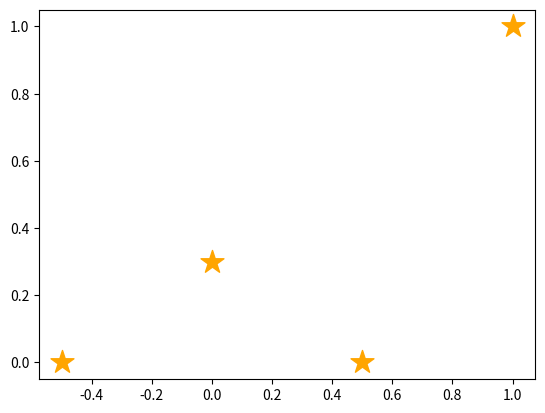

Write Python code to recreate this figure.
import numpy as np
from copy import copy
import math
import random
import matplotlib.pyplot as plt  # for plotting data
from matplotlib.patches import Ellipse  # for drawing



class Gaussian2D:
    # 共分散行列、中心の座標を属性に持つ
    def __init__(self, sigma_x=1.0, sigma_y=1.0, cov_xy=0.0, mu_x=0.0, mu_y=0.0):
        self.cov = np.array([[sigma_x**2, cov_xy], [cov_xy, sigma_y**2]])
        self.mean = np.array([mu_x, mu_y]).T

    # ガウス分布の移動
    def shift(self, delta, angle):
        ca = math.cos(angle)
        sa = math.sin(angle)
        rot = np.array([[ca, sa], [-sa, ca]])

        self.cov = rot.dot(self.cov).dot(rot.T)
        self.mean = self.mean + delta

    # 密度の算出
    def value(self, pos):
        delta = pos - self.mean
        numerator = math.exp(-0.5 *
                             (delta.T).dot(np.linalg.inv(self.cov)).dot(delta))
        denominator = 2 * math.pi * math.sqrt(np.linalg.det(self.cov))
        return numerator / denominator


class Landmarks:
    def __init__(self, array):
        self.positions = array

    def draw(self):
        xs = [e[0] for e in self.positions]
        ys = [e[1] for e in self.positions]
        plt.scatter(xs, ys, s=300, marker="*",
                    label="landmarks", color="orange")


class Observation:
    def __init__(self, robot_pos, landmark, lid):
        # センサの有効範囲の設定
        self.sensor_max_range = 1.0
        self.sensor_min_range = 0.1
        self.sensor_max_angle = math.pi / 2
        self.sensor_min_angle = - math.pi / 2

        # ランドマークのIDを保存しておく属性。ランドマークがセンサの有効範囲にないとNoneのまま
        self.lid = None

        # 真の位置の情報をセットする。ロボットの真の姿勢はシミュレーション用でロボットは知らないという前提。
        # 真のランドマークの位置は、ロボットは知っているのでこのインスタンスの属性として保存します。
        rx, ry, rt = robot_pos
        self.true_lx, self.true_ly = landmark

        # ロボットからランドマークまでの距離の真値を算出
        distance = math.sqrt((rx-self.true_lx)**2 + (ry-self.true_ly)**2)
        if distance > self.sensor_max_range or distance < self.sensor_min_range:
            print("distance")
            return

        # ロボットからランドマークがどの方向に見えるか真値を算出
        while (rt > 2*math.pi):
            rt -= 2*math.pi
        while (rt < -2*math.pi):
            rt += 2*math.pi

        direction = math.atan2(self.true_ly-ry, self.true_lx-rx) - rt
        if direction > math.pi:
            direction -= 2*math.pi
        if direction < -math.pi:
            direction += 2*math.pi
        if direction > self.sensor_max_angle or direction < self.sensor_min_angle:
            print("direction:"+str(round(direction, 2))+" rt:"+str(round(rt, 2)))
            return

        # 真値に混入する雑音の大きさ（標準偏差）を設定
        sigma_distance = distance * 0.1           # 距離に対して10%の標準偏差
        sigma_direction = math.pi * 3 / 180    # ランドマークの方向に対して3degの標準偏差

        # 雑音を混ぜてセンサの値とする
        self.distance = random.gauss(distance, sigma_distance)
        self.direction = random.gauss(direction, sigma_direction)

        # ロボット座標系での共分散行列を作っておく。あとで尤度を計算するときに使用
        # x方向が奥行きで、sigma_distanceを標準偏差に設定。y方向がロボットから見て横方向の誤差で、距離*sin(3[deg])となる。
        self.error_ellipse = Gaussian2D(
            sigma_x=sigma_distance, sigma_y=self.distance * math.sin(sigma_direction), cov_xy=0.0)

        self.lid = lid

    # 尤度の計算（遅い実装です。）
    # パーティクルの姿勢とランドマークの計測値からランドマークの位置を推定し、その位置に誤差楕円を置き、
    # ランドマークの真の位置が誤差楕円からどれだけ外れているかを確率密度関数の密度として返します。
    # この計算はもっと簡略化できますが、描画の関係でこういう手順を踏んでいます。
    # 簡略な方法: パーティクルの姿勢とランドマークの真の位置から、想定されるランドマークの距離・方向を算出し、
    # 実際の距離・方向とそれぞれ比較する方法。距離の誤差の傾向、方向の誤差の傾向をそれぞれ1次元のガウス分布で表現し、
    # それぞれを独立して計算して尤度を算出し、掛け算する。
    def likelihood(self, particle_pos):
        # パーティクルの姿勢と、このインスタンスに保存されているセンサの値から、ランドマークの位置を求める
        rx, ry, rt = particle_pos
        proposed_lx = rx + self.distance * math.cos(rt + self.direction)
        proposed_ly = ry + self.distance * math.sin(rt + self.direction)

        # このインスタンスに保存されている共分散行列を、計算されたランドマークの位置に移し、パーティクルの向きに合わせて共分散行列を回転
        e = copy(self.error_ellipse)
        e.shift(np.array([proposed_lx, proposed_ly]).T, rt + self.direction)

        # そのままガウス分布の計算式から密度（尤度）を返します。
        return e.value(np.array([self.true_lx, self.true_ly]).T)

    # 描画用
    def ellipse(self, robot_pos):
        rx, ry, rt = robot_pos[0], robot_pos[1], robot_pos[2]
        proposed_lx = rx + self.distance * math.cos(rt + self.direction)
        proposed_ly = ry + self.distance * math.sin(rt + self.direction)

        e = copy(self.error_ellipse)
        e.shift(np.array([proposed_lx, proposed_ly]).T, rt + self.direction)

        # 固有ベクトルを二つ求めて、それぞれの大きさを求めて楕円を作り、幅を計算した方の固有ベクトルの向きに楕円を回転すると誤差楕円になります。
        eigen = np.linalg.eig(e.cov)

        v1 = eigen[0][0] * eigen[1][0]
        v2 = eigen[0][1] * eigen[1][1]
        v1_direction = math.atan2(v1[1], v1[0])

        elli = Ellipse([proposed_lx, proposed_ly], width=math.sqrt(np.linalg.norm(
            v1)), height=math.sqrt(np.linalg.norm(v2)), angle=v1_direction/3.14*180)
        elli.set_alpha(0.2)

        return elli

    # 描画用
    def draw(self, sp, robot_pos):
        sp.add_artist(self.ellipse(robot_pos))


actual_landmarks = Landmarks(
    np.array([[-0.5, 0.0], [0.5, 0.0], [1.0, 1.0], [0.0, 0.3]]))
actual_landmarks.draw()


class Particle:
    def __init__(self, x, y, theta, w):
        self.weight = w
        self.position = np.array([x, y, theta])


class ParticleFilter:
    def __init__(self, N):
        self.particles = []
        for n in range(N):
            self.particles.append(Particle(0.0, 0.0, 0.0, 1.0/N))

        test = [e.weight for e in self.particles]
        print(test)

    def resampling(self):
        num = len(self.particles)
        weights = [e.w for e in range(num)]
        weights_sum = sum(weights)

        if weights_sum < 1e-100:
            weights = [w + 1e-100 for w in weights]
        # パーティクルのリストから、weightsのリストの重みに比例した確率で、num個選ぶ
        ps = random.choices(self.particles, weights=weights, k=num)
        # 選んだリストからパーティクルを取り出し、パーティクルの姿勢から重み1/numの新しいパーティクルを作成
        self.particles = [Particle(*e.pos, 1.0/num) for e in ps]

    def MoveParticle(self, speed_x, speed_w, motion):
        self.resampling()
        for p in self.particles:
            after = motion(p.position, speed_x, speed_w)
            p.position = after

    # 描画用
    def draw(self, c="blue", lbl="particles"):
        xs = [p.pos[0] for p in self.particles]
        ys = [p.pos[1] for p in self.particles]
        vxs = [math.cos(p.pos[2]) for p in self.particles]
        vys = [math.sin(p.pos[2]) for p in self.particles]
        plt.quiver(xs, ys, vxs, vys, color=c, label=lbl, alpha=0.7)


class Robot:
    def __init__(self, x, y, rad):
        random.seed()

        # actual_poses: ロボットの姿勢の真値を1ステップごとに記録したもの
        # （ロボットのクラス内にいるけどロボットはこの情報を使えない）
        self.actual_poses = [np.array([x, y, rad])]

        # パーティクルフィルタの準備（パーティクル数30個）
        self.pf = ParticleFilter(30)

    #　ロボットの動作をシミュレートするメソッド。シミュレーションだけでなく、ロボットがパーティクルを移動するときにも用いる。
    # つまり実機に実装する場合もこのメソッドが必要となる。雑音の度合いは事前に計測するか、
    # ざっくり決めてフィルタのロバスト性に頼る。
    def motion(self, pos, fw, rot):
        # fwだけ前進してその後rotだけ回転。雑音を混入させる
        actual_fw = random.gauss(fw, fw/10)  # 進む距離に対して標準偏差10%の雑音を混入
        # 前進方向がヨレる雑音を標準偏差3[deg]で混入
        dir_error = random.gauss(0.0, math.pi / 180.0 * 3.0)

        px, py, pt = pos
        # 移動後の位置を算出
        x = px + actual_fw * math.cos(pt + dir_error)
        y = py + actual_fw * math.sin(pt + dir_error)
        # 雑音込みの回転各を算出。rotに対して標準偏差10%の雑音を混ぜる
        actual_rot = random.gauss(rot, rot/10)
        t = pt + dir_error + actual_rot      # さらにヨレの分の角度を足す

        return np.array([x, y, t])

    # ロボットが動くときに呼び出すメソッド。ロボットの位置の更新とパーティクルの位置の更新
    def move(self, fw, rot):
        self.actual_poses.append(self.motion(self.actual_poses[-1], fw, rot))
        self.pf.moveParticles(fw, rot, self.motion)
     # ロボットがランドマーク観測するときに呼び出すメソッド
    def observation(self, landmarks):
        obss = []
        # 3つあるランドマークを1つずつ観測
        for i, landmark in enumerate(landmarks.positions):
            obss.append(Observation(self.actual_poses[-1], landmark, i))
            obss = list(filter(lambda e: e.lid != None, obss)
                        )            # 観測データのないものを除去

        print(obss[0].distance )
        # 重みに尤度をかける
        for obs in obss:
            for p in self.pf.particles:
                p.w *= obs.likelihood(p.pos)

        # 描画用に観測のリストを返す
        return obss

    # 描画用
    def draw(self, sp, observations):
        for obs in observations:
            for p in self.pf.particles:
                obs.draw(sp, p.pos)

        self.pf.draw()

        xs = [e[0] for e in self.actual_poses]
        ys = [e[1] for e in self.actual_poses]
        vxs = [math.cos(e[2]) for e in self.actual_poses]
        vys = [math.sin(e[2]) for e in self.actual_poses]
        plt.quiver(xs, ys, vxs, vys, color="red", label="actual robot motion")


def draw(i, observations):
    fig = plt.figure(i, figsize=(8, 8))
    sp = fig.add_subplot(111, aspect='equal')
    sp.set_xlim(-1.0, 1.0)
    sp.set_ylim(-0.5, 1.5)

    robot.draw(sp, observations)

    actual_landmarks.draw()

    plt.legend()


filt = ParticleFilter(10)

print()
